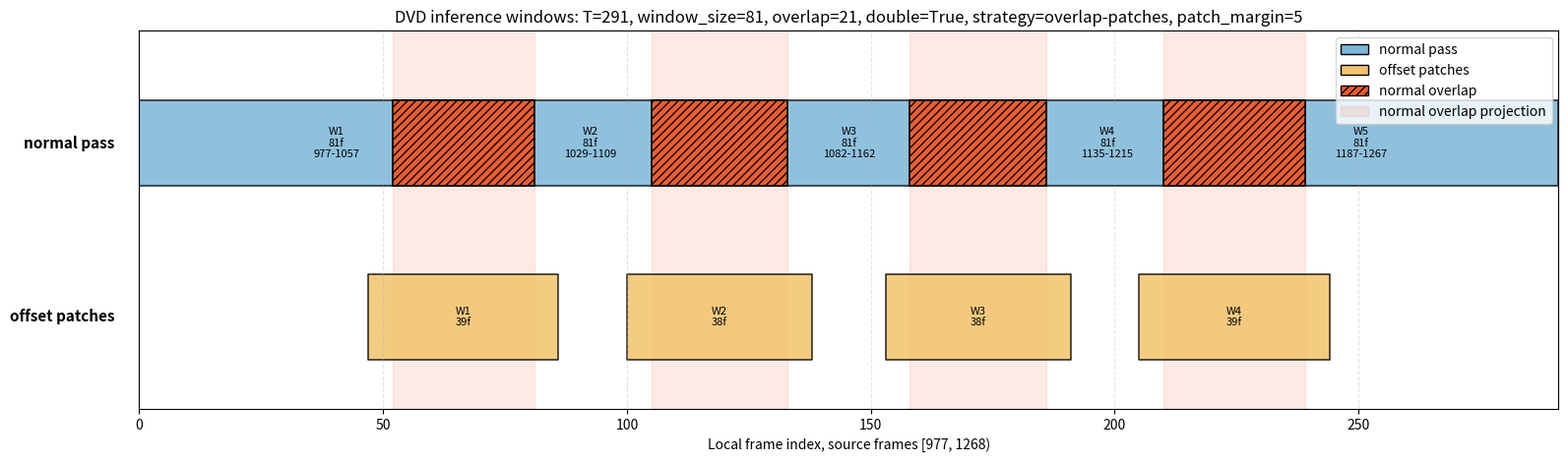

Write Python code to recreate this figure.
import argparse
import math
from pathlib import Path

import matplotlib

matplotlib.use("Agg")
import matplotlib.pyplot as plt
from matplotlib.patches import Patch


def get_window_index(total_frames, window_size, overlap):
    if total_frames <= window_size:
        return [(0, total_frames)]

    stride = window_size - overlap
    n_windows = math.ceil((total_frames - window_size) / stride) + 1
    if n_windows == 1:
        return [(0, min(window_size, total_frames))]

    span = total_frames - window_size
    starts = [round(i * span / (n_windows - 1)) for i in range(n_windows)]
    return [(s, min(s + window_size, total_frames)) for s in starts]


def get_trimmed_window_plan(total_frames, window_size, overlap, trim_frames):
    if trim_frames == 0:
        inference_windows = get_window_index(total_frames, window_size, overlap)
        return inference_windows, inference_windows.copy()

    usable_frames = window_size - trim_frames
    stride = usable_frames - overlap
    if usable_frames <= 0:
        raise ValueError(
            "trim_frames must be smaller than window_size, got "
            f"trim_frames={trim_frames}, window_size={window_size}"
        )
    if stride <= 0:
        raise ValueError(
            "overlap must be smaller than the usable frames after trimming, got "
            f"overlap={overlap}, usable_frames={usable_frames}"
        )

    if total_frames <= window_size:
        return [(0, total_frames)], [(0, total_frames)]

    n_windows = math.ceil((total_frames - window_size) / stride) + 1
    span = total_frames - window_size
    starts = [0] if n_windows == 1 else [
        round(i * span / (n_windows - 1)) for i in range(n_windows)
    ]

    inference_windows = []
    output_windows = []
    for i, start in enumerate(starts):
        end = min(start + window_size, total_frames)
        inference_windows.append((start, end))
        if i == 0:
            output_windows.append((start, end))
        else:
            output_windows.append((start + trim_frames, end))

    return inference_windows, output_windows


def get_double_offset_windows(total_frames, window_size, overlap):
    offset = window_size // 2
    if offset <= 0 or offset >= total_frames:
        return []

    windows = [(0, offset)]
    remaining_frames = total_frames - offset
    if remaining_frames > 0:
        later = get_window_index(remaining_frames, window_size, overlap)
        windows.extend(
            (start + offset, min(end + offset, total_frames))
            for start, end in later
        )
    return windows


def get_overlap_regions(windows):
    regions = []
    for i in range(1, len(windows)):
        overlap_start = windows[i][0]
        overlap_end = min(windows[i - 1][1], windows[i][1])
        if overlap_end > overlap_start:
            regions.append((overlap_start, overlap_end))
    return regions


def get_centered_overlap_windows(total_frames, window_size, target_windows):
    windows = []
    seen = set()
    for start, end in get_overlap_regions(target_windows):
        center = (start + end) / 2
        window_start = int(math.floor(center - window_size / 2 + 0.5))
        window_start = max(0, min(window_start, total_frames - window_size))
        window = (window_start, min(window_start + window_size, total_frames))
        if window not in seen:
            windows.append(window)
            seen.add(window)
    return windows


def choose_center_band_width(window_size, overlap, target_windows):
    max_target_len = max(
        (end - start for start, end in get_overlap_regions(target_windows)), default=0
    )
    natural_center_len = window_size - 2 * overlap
    return max(max_target_len, natural_center_len, 1)


def get_covering_offset_windows(
    total_frames, window_size, center_band_width, target_windows, coverage_margin
):
    targets = get_overlap_regions(target_windows)
    if not targets:
        return []

    edge_margin = (window_size - center_band_width) / 2
    max_start = total_frames - window_size
    feasible_starts = []
    for target_start, target_end in targets:
        # The target must fit entirely inside the central low-artifact band:
        # [window_start + edge_margin, window_end - edge_margin), with an
        # extra margin so coverage is not sitting exactly on a boundary.
        start_min = math.ceil(
            target_end + coverage_margin - (window_size - edge_margin)
        )
        start_max = math.floor(target_start - coverage_margin - edge_margin)
        start_min = max(0, start_min)
        start_max = min(max_start, start_max)
        if start_min > start_max:
            target_len = target_end - target_start
            raise ValueError(
                "Cannot cover normal overlap with the requested center band: "
                f"target=({target_start}, {target_end}), target_len={target_len}, "
                f"center_band_width={center_band_width}, "
                f"coverage_margin={coverage_margin}"
            )
        feasible_starts.append(list(range(start_min, start_max + 1)))

    states = {}
    first_target = targets[0]
    first_center = (first_target[0] + first_target[1]) / 2
    for start in feasible_starts[0]:
        band_center = start + window_size / 2
        center_penalty = abs(band_center - first_center)
        states[start] = ((0, 0, center_penalty), [start])

    for target, starts in zip(targets[1:], feasible_starts[1:]):
        target_center = (target[0] + target[1]) / 2
        next_states = {}
        for start in starts:
            band_center = start + window_size / 2
            center_penalty = abs(band_center - target_center)
            best = None
            for prev_start, (prev_cost, prev_path) in states.items():
                overlap_len = max(0, prev_start + window_size - start)
                total_overlap = prev_cost[0] + overlap_len
                max_overlap = max(prev_cost[1], overlap_len)
                penalty = prev_cost[2] + center_penalty
                cost = (total_overlap, max_overlap, penalty)
                if best is None or cost < best[0]:
                    best = (cost, prev_path + [start])
            next_states[start] = best
        states = next_states

    _, starts = min(states.values(), key=lambda item: item[0])
    return [(start, start + window_size) for start in starts]


def get_overlap_patch_windows(total_frames, target_windows, patch_margin):
    windows = []
    for start, end in get_overlap_regions(target_windows):
        windows.append((max(0, start - patch_margin), min(total_frames, end + patch_margin)))
    return windows


def overlap_lengths(windows):
    return [
        max(0, windows[i - 1][1] - windows[i][0])
        for i in range(1, len(windows))
    ]


def get_center_band_regions(windows, center_band_width):
    regions = []
    for start, end in windows:
        center = (start + end) / 2
        band_start = max(start, center - center_band_width / 2)
        band_end = min(end, center + center_band_width / 2)
        regions.append((band_start, band_end))
    return regions


def format_overlap_coverage(target_windows, offset_windows, center_band_width):
    center_bands = get_center_band_regions(offset_windows, center_band_width)
    lines = []
    for i, (target_start, target_end) in enumerate(
        get_overlap_regions(target_windows), start=1
    ):
        covered_by = [
            j
            for j, (band_start, band_end) in enumerate(center_bands, start=1)
            if band_start <= target_start and band_end >= target_end
        ]
        status = "covered" if covered_by else "NOT covered"
        suffix = f" by offset W{covered_by[0]}" if covered_by else ""
        lines.append(
            f"{i}: local [{target_start}, {target_end}) "
            f"len={target_end - target_start} -> {status}{suffix}"
        )
    return lines


def format_margin_coverage(
    target_windows, offset_windows, center_band_width, coverage_margin
):
    center_bands = get_center_band_regions(offset_windows, center_band_width)
    lines = []
    for i, (target_start, target_end) in enumerate(
        get_overlap_regions(target_windows), start=1
    ):
        target_start_with_margin = target_start - coverage_margin
        target_end_with_margin = target_end + coverage_margin
        covered_by = [
            j
            for j, (band_start, band_end) in enumerate(center_bands, start=1)
            if band_start <= target_start_with_margin
            and band_end >= target_end_with_margin
        ]
        status = "covered" if covered_by else "NOT covered"
        suffix = f" by offset W{covered_by[0]}" if covered_by else ""
        lines.append(
            f"{i}: local [{target_start_with_margin}, {target_end_with_margin}) "
            f"target+margin -> {status}{suffix}"
        )
    return lines


def format_patch_coverage(target_windows, patch_windows):
    lines = []
    targets = get_overlap_regions(target_windows)
    for i, ((target_start, target_end), (patch_start, patch_end)) in enumerate(
        zip(targets, patch_windows), start=1
    ):
        covered = patch_start <= target_start and patch_end >= target_end
        status = "covered" if covered else "NOT covered"
        lines.append(
            f"{i}: normal overlap [{target_start}, {target_end}) "
            f"inside patch [{patch_start}, {patch_end}) -> {status}"
        )
    return lines


def format_windows(windows, first_frame):
    lines = []
    for i, (start, end) in enumerate(windows, start=1):
        source_start = first_frame + start
        source_end_exclusive = first_frame + end
        lines.append(
            f"{i}: local [{start}, {end}) len={end - start}, "
            f"source [{source_start}, {source_end_exclusive})"
        )
    return lines


def draw_timeline(
    ax,
    y,
    windows,
    color,
    overlap_color,
    label,
    first_frame,
    center_band_width=None,
    center_band_color=None,
):
    height = 0.42
    ax.broken_barh(
        [(start, end - start) for start, end in windows],
        (y - height / 2, height),
        facecolors=color,
        edgecolors="black",
        linewidth=1.1,
        alpha=0.86,
    )

    if center_band_width is not None and center_band_color is not None:
        center_regions = [
            (start, end - start)
            for start, end in get_center_band_regions(windows, center_band_width)
        ]
        ax.broken_barh(
            center_regions,
            (y - height / 2, height),
            facecolors=center_band_color,
            edgecolors="black",
            linewidth=0.9,
            alpha=0.92,
        )

    overlap_regions = [
        (start, end - start) for start, end in get_overlap_regions(windows)
    ]

    if overlap_regions:
        ax.broken_barh(
            overlap_regions,
            (y - height / 2, height),
            facecolors=overlap_color,
            edgecolors="black",
            linewidth=1.2,
            hatch="////",
            alpha=0.95,
        )

    for i, (start, end) in enumerate(windows, start=1):
        length = end - start
        center = start + length / 2
        text = f"W{i}\n{length}f"
        if length >= 50:
            text += f"\n{first_frame + start}-{first_frame + end - 1}"
        ax.text(
            center,
            y,
            text,
            ha="center",
            va="center",
            fontsize=8,
            color="black",
        )

    ax.text(
        -5,
        y,
        label,
        ha="right",
        va="center",
        fontsize=11,
        fontweight="bold",
    )


def parse_args():
    parser = argparse.ArgumentParser(
        description="Plot DVD inference windows and independent overlap repair patches."
    )
    parser.add_argument("--total_frames", type=int, default=291)
    parser.add_argument("--first_frame", type=int, default=977)
    parser.add_argument("--end_frame", type=int, default=1268)
    parser.add_argument("--overlap", type=int, default=21)
    parser.add_argument(
        "--offset_overlap",
        type=int,
        default=None,
        help=(
            "Overlap/edge width used to define the reliable center band for "
            "offset windows. Defaults to half of --overlap."
        ),
    )
    parser.add_argument("--window_size", type=int, default=81)
    parser.add_argument("--double", action="store_true", default=True)
    parser.add_argument(
        "--double_strategy",
        choices=(
            "legacy-offset",
            "centered-overlaps",
            "cover-overlaps",
            "overlap-patches",
        ),
        default="overlap-patches",
        help="How to place the double-pass windows in the plot.",
    )
    parser.add_argument(
        "--center_band_width",
        type=int,
        default=None,
        help=(
            "Reliable center width for offset windows. Defaults to "
            "max(max normal overlap, window_size - 2 * overlap)."
        ),
    )
    parser.add_argument(
        "--coverage_margin",
        type=int,
        default=2,
        help="Extra frames required on each side of each normal overlap inside the offset center band.",
    )
    parser.add_argument(
        "--patch_margin",
        type=int,
        default=5,
        help="Extra frames on each side of each normal overlap for overlap-patches.",
    )
    parser.add_argument(
        "-o",
        "--output",
        type=Path,
        default=Path("utils/window_timelines.png"),
        help="Output plot path.",
    )
    return parser.parse_args()


def main():
    args = parse_args()
    expected_end = args.first_frame + args.total_frames
    if args.end_frame != expected_end:
        print(
            "Note: using total_frames for plotting. "
            f"first_frame + total_frames = {expected_end}, "
            f"but --end_frame is {args.end_frame}."
        )

    depth_windows = get_window_index(args.total_frames, args.window_size, args.overlap)
    output_windows = depth_windows.copy()
    offset_overlap = args.offset_overlap
    if offset_overlap is None:
        offset_overlap = max(0, args.overlap // 2)

    center_band_width = args.center_band_width
    if center_band_width is None:
        center_band_width = choose_center_band_width(
            args.window_size, offset_overlap, depth_windows
        )

    if args.double and args.double_strategy == "legacy-offset":
        offset_windows = get_double_offset_windows(
            args.total_frames, args.window_size, args.overlap
        )
    elif args.double and args.double_strategy == "centered-overlaps":
        offset_windows = get_centered_overlap_windows(
            args.total_frames, args.window_size, depth_windows
        )
    elif args.double and args.double_strategy == "cover-overlaps":
        offset_windows = get_covering_offset_windows(
            args.total_frames,
            args.window_size,
            center_band_width,
            depth_windows,
            args.coverage_margin,
        )
    elif args.double and args.double_strategy == "overlap-patches":
        offset_windows = get_overlap_patch_windows(
            args.total_frames, depth_windows, args.patch_margin
        )
    else:
        offset_windows = []

    print("Normal pass inference/output windows:")
    print("\n".join(format_windows(depth_windows, args.first_frame)))
    print(f"Normal pass overlaps: {overlap_lengths(depth_windows)}")

    if offset_windows:
        print(f"\nDouble offset pass windows ({args.double_strategy}):")
        print("\n".join(format_windows(offset_windows, args.first_frame)))
        if args.double_strategy == "overlap-patches":
            print(f"Patch margin: {args.patch_margin}")
            print("Normal overlap coverage by independent offset patches:")
            print(
                "\n".join(format_patch_coverage(depth_windows, offset_windows))
            )
        else:
            print(f"Offset pass overlaps: {overlap_lengths(offset_windows)}")
            print(f"Offset overlap setting: {offset_overlap}")
            print(f"Offset center band width: {center_band_width}")
            print("Normal overlap coverage by offset center bands:")
            print(
                "\n".join(
                    format_overlap_coverage(
                        depth_windows, offset_windows, center_band_width
                    )
                )
            )
            if args.coverage_margin > 0:
                print(f"Normal overlap coverage with +/-{args.coverage_margin} frame margin:")
                print(
                    "\n".join(
                        format_margin_coverage(
                            depth_windows,
                            offset_windows,
                            center_band_width,
                            args.coverage_margin,
                        )
                    )
                )

    fig, ax = plt.subplots(figsize=(16, 4.8))
    for start, end in get_overlap_regions(output_windows):
        ax.axvspan(
            start,
            end,
            facecolor="#f05a28",
            edgecolor="#f05a28",
            alpha=0.12,
            linewidth=1.0,
        )

    draw_timeline(
        ax,
        1.3,
        output_windows,
        "#7db7d8",
        "#f05a28",
        "normal pass",
        args.first_frame,
    )
    if offset_windows:
        offset_center_band_width = None
        if args.double_strategy != "overlap-patches":
            offset_center_band_width = center_band_width
        draw_timeline(
            ax,
            0.45,
            offset_windows,
            "#f2c46d",
            "#4b49ac",
            "offset patches" if args.double_strategy == "overlap-patches" else "offset pass",
            args.first_frame,
            center_band_width=offset_center_band_width,
            center_band_color="#56b870",
        )

    ax.set_xlim(0, args.total_frames)
    ax.set_ylim(0, 1.85)
    ax.set_yticks([])
    ax.set_xlabel(
        f"Local frame index, source frames [{args.first_frame}, {expected_end})"
    )
    ax.set_title(
        "DVD inference windows: "
        f"T={args.total_frames}, window_size={args.window_size}, "
        f"overlap={args.overlap}, double={args.double}, "
        f"strategy={args.double_strategy}, patch_margin={args.patch_margin}"
    )
    ax.grid(axis="x", linestyle="--", alpha=0.35)
    legend_handles = [
        Patch(facecolor="#7db7d8", edgecolor="black", label="normal pass"),
        Patch(
            facecolor="#f2c46d",
            edgecolor="black",
            label="offset patches"
            if args.double_strategy == "overlap-patches"
            else "offset pass",
        ),
        Patch(
            facecolor="#f05a28",
            edgecolor="black",
            hatch="////",
            label="normal overlap",
        ),
        Patch(
            facecolor="#f05a28",
            edgecolor="#f05a28",
            alpha=0.12,
            label="normal overlap projection",
        ),
    ]
    if args.double_strategy != "overlap-patches":
        legend_handles.extend(
            [
                Patch(
                    facecolor="#4b49ac",
                    edgecolor="black",
                    hatch="////",
                    label="offset overlap",
                ),
                Patch(
                    facecolor="#56b870",
                    edgecolor="black",
                    label="offset center band",
                ),
            ]
        )
    ax.legend(handles=legend_handles, loc="upper right")
    fig.tight_layout()
    args.output.parent.mkdir(parents=True, exist_ok=True)
    fig.savefig(args.output, dpi=180, bbox_inches="tight")
    print(f"\nSaved plot to {args.output}")


if __name__ == "__main__":
    main()
